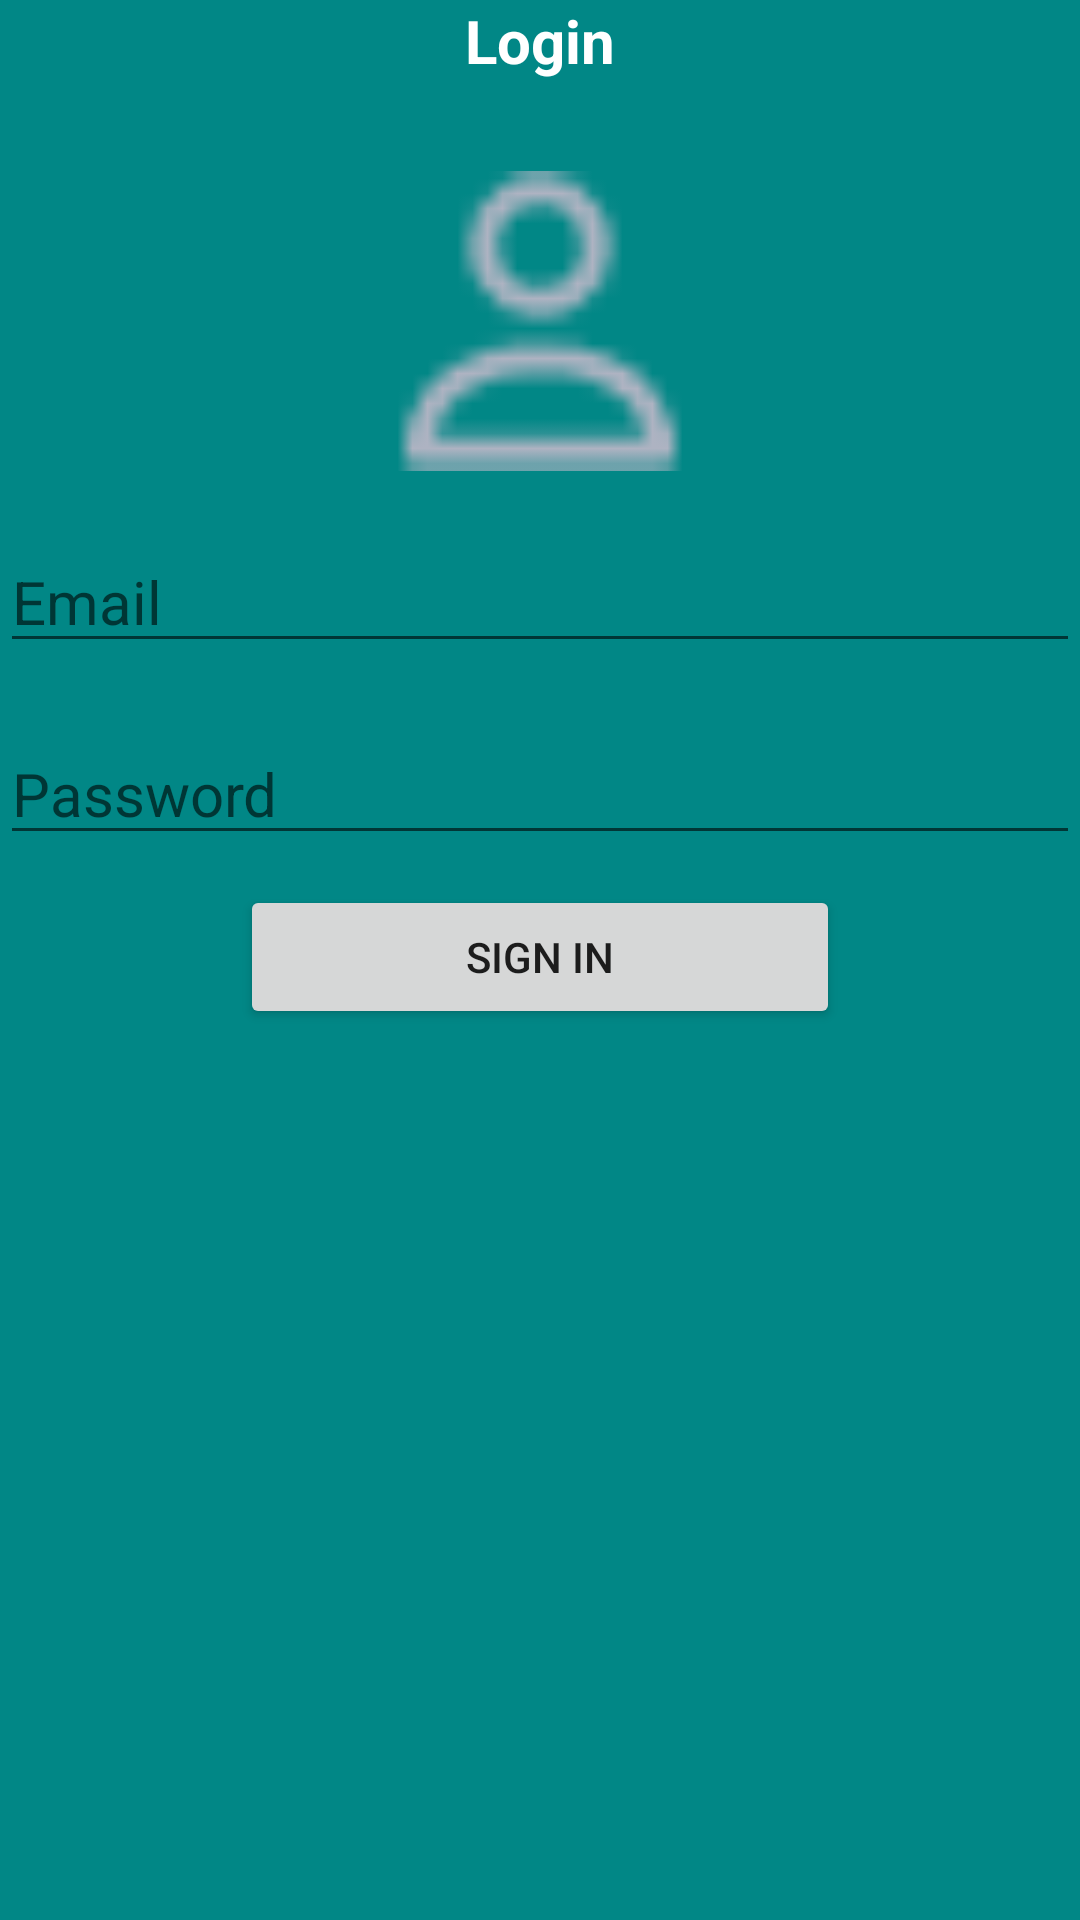

Layout XML and referenced resources for this Android screen:
<!-- AndroidManifest.xml: application theme Theme.PracticeApplication -->
<!-- res/layout/activity_loginspalshscreen.xml -->
<?xml version="1.0" encoding="utf-8"?>
<RelativeLayout xmlns:android="http://schemas.android.com/apk/res/android"
    xmlns:app="http://schemas.android.com/apk/res-auto"
    xmlns:tools="http://schemas.android.com/tools"
    android:layout_width="match_parent"
    android:layout_height="match_parent"
    tools:context=".loginspalshscreen"
    android:background="@color/teal_700">

    <LinearLayout
        android:orientation="vertical"
        android:layout_width="match_parent"
        android:layout_height="wrap_content"
        >
        <TextView
            android:layout_width="wrap_content"
            android:layout_height="wrap_content"
            android:text="Login"
            android:textColor="@color/white"
            android:layout_gravity="center"
            android:textStyle="bold"
            android:textSize="20dp"
            >
        </TextView>
        <ImageView
            android:layout_marginTop="30dp"
            android:layout_width="100dp"
            android:layout_height="100dp"
            android:background="@drawable/profile"
            android:layout_gravity="center"
            >
        </ImageView>

        <EditText
            android:id="@+id/emailid"
            android:layout_marginTop="20dp"
            android:layout_width="match_parent"
            android:layout_height="wrap_content"
            android:hint="Email"
            android:textSize="20dp"
            >

        </EditText>
        <EditText
            android:id="@+id/loginpassword"
            android:layout_marginTop="20dp"
            android:layout_width="match_parent"
            android:layout_height="wrap_content"
            android:hint="Password"
            android:textSize="20dp"
            >
        </EditText>
        <Button
            android:id="@+id/Singin"
            android:layout_marginTop="10dp"
            android:text="Sign IN"
            android:layout_width="200dp"
            android:layout_height="wrap_content"
            android:layout_gravity="center"
            >

        </Button>
    </LinearLayout>



</RelativeLayout>
<!-- resources referenced by this layout -->
<resources>
  <!-- drawable profile: png bitmap (drawable, 587 bytes) -->
  <style name="Theme.PracticeApplication" parent="Theme.AppCompat.Light.NoActionBar">
          
          <item name="colorPrimary">@color/purple_500</item>
          <item name="colorPrimaryDark">@color/purple_700</item>
          <item name="colorAccent">@color/teal_200</item>
          
      </style>
  <!-- not gathered from this repository: default colours our renderer supplied (Android Studio template values) -->
  <color name="purple_500">#FF6200EE</color>
  <color name="purple_700">#FF3700B3</color>
  <color name="teal_200">#FF03DAC5</color>
  <color name="teal_700">#FF018786</color>
  <color name="white">#FFFFFFFF</color>
</resources>
